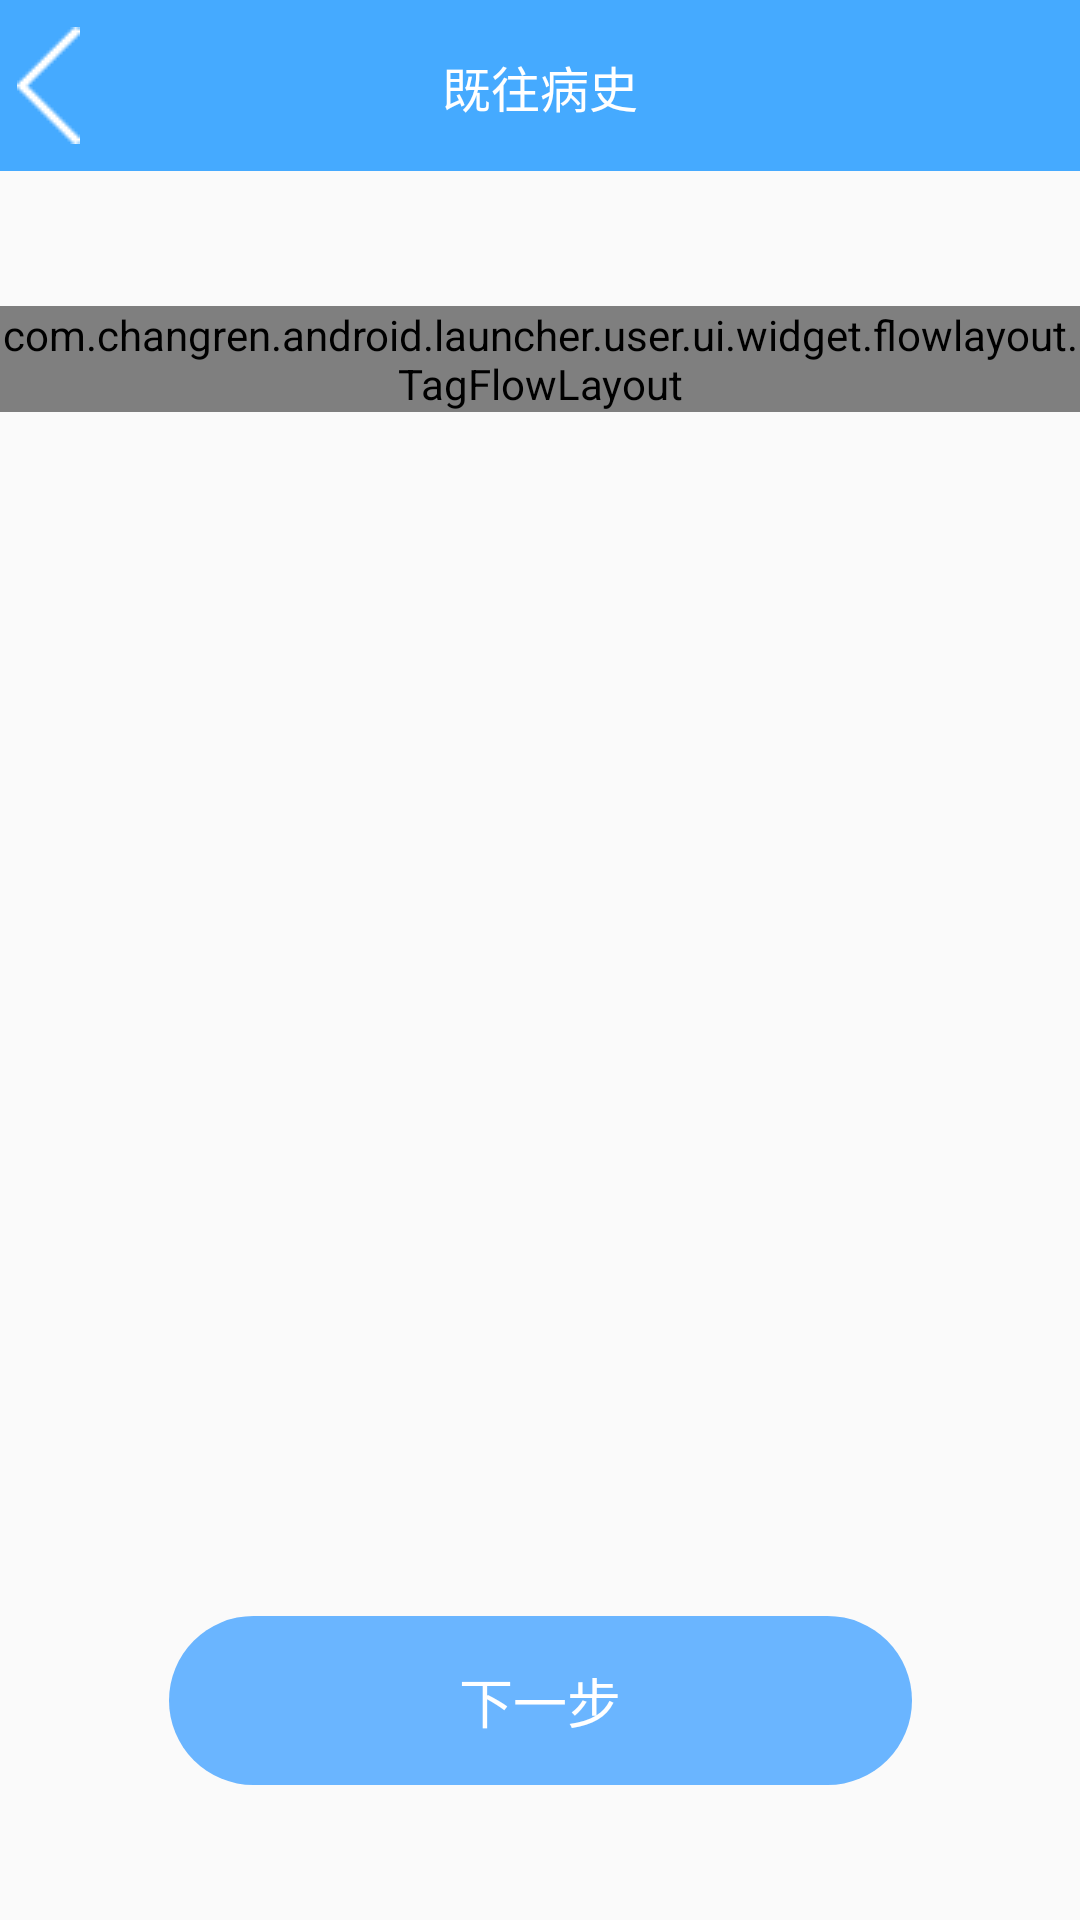

Write the Android layout XML for this screen, with the resource values it uses.
<!-- AndroidManifest.xml: application theme AppTheme -->
<!-- res/layout/user_activity_anamnesis.xml -->
<?xml version="1.0" encoding="utf-8"?>
<android.support.constraint.ConstraintLayout xmlns:android="http://schemas.android.com/apk/res/android"
    xmlns:app="http://schemas.android.com/apk/res-auto"
    android:layout_width="match_parent"
    android:layout_height="match_parent">

    <android.support.v7.widget.Toolbar
        android:id="@+id/toolbar"
        android:layout_width="0dp"
        android:layout_height="wrap_content"
        android:minHeight="?attr/actionBarSize"
        android:gravity="center_vertical"
        android:background="@color/colorPrimary"
        app:contentInsetLeft="0dp"
        app:contentInsetStart="0dp"
        app:layout_constraintEnd_toEndOf="parent"
        app:layout_constraintStart_toStartOf="parent"
        app:layout_constraintTop_toTopOf="parent">

        <ImageView
            android:id="@+id/iv_back"
            android:layout_width="@dimen/dp_72"
            android:layout_height="match_parent"
            android:layout_gravity="start"
            android:background="?attr/selectableItemBackgroundBorderless"
            android:clickable="true"
            android:contentDescription="@null"
            android:focusable="true"
            android:paddingBottom="@dimen/dp_20"
            android:paddingTop="@dimen/dp_20"
            android:src="@drawable/ic_back" />

        <TextView
            android:id="@+id/tv_title"
            style="@style/text_XL_white"
            android:layout_width="wrap_content"
            android:layout_height="match_parent"
            android:layout_gravity="center"
            android:paddingBottom="@dimen/dp_20"
            android:paddingTop="@dimen/dp_23"
            android:singleLine="true"
            android:text="@string/user_anamnesis" />

    </android.support.v7.widget.Toolbar>

    <com.changren.android.launcher.user.ui.widget.flowlayout.TagFlowLayout
        android:id="@+id/tag_anamnesis"
        android:layout_width="0dp"
        android:layout_height="wrap_content"
        android:layout_marginTop="@dimen/dp_100"
        app:layout_constraintEnd_toEndOf="parent"
        app:layout_constraintStart_toStartOf="parent"
        app:layout_constraintTop_toBottomOf="@+id/toolbar"
        app:max_select="-1"
        app:tag_gravity="center">

    </com.changren.android.launcher.user.ui.widget.flowlayout.TagFlowLayout>

    <Button
        android:id="@+id/btn_next"
        style="@style/Button.Rounded.Corner50"
        android:layout_width="@dimen/dp_550"
        android:layout_height="wrap_content"
        android:layout_marginBottom="@dimen/dp_100"
        android:text="@string/user_next_step"
        app:layout_constraintBottom_toBottomOf="parent"
        app:layout_constraintEnd_toEndOf="parent"
        app:layout_constraintStart_toStartOf="parent"
        app:layout_constraintTop_toBottomOf="@+id/tag_anamnesis"
        app:layout_constraintVertical_bias="1.0" />

</android.support.constraint.ConstraintLayout>
<!-- resources referenced by this layout -->
<resources>
  <color name="colorPrimary">#45AAFF</color>
  <dimen name="dp_100">100.00dp</dimen>
  <dimen name="dp_20">20.00dp</dimen>
  <dimen name="dp_23">23.00dp</dimen>
  <dimen name="dp_550">550.00dp</dimen>
  <dimen name="dp_72">72.00dp</dimen>
  <!-- drawable ic_back: png bitmap (drawable-mdpi, 416 bytes) -->
  <string name="user_anamnesis">既往病史</string>
  <string name="user_next_step">下一步</string>
  <style name="Button.Rounded.Corner50" parent="Widget.AppCompat.Button.Borderless">
          <item name="android:background">@drawable/user_btn_bg_selector_pressed</item>
          <item name="android:padding">15dp</item>
          <item name="android:textColor">@color/text_white</item>
          <item name="android:textSize">@dimen/textSizeXXL</item>
          <item name="android:textStyle">normal</item>
          <item name="android:gravity">center</item>
      </style>
  <style name="text_XL_white">
          <item name="android:textColor">@color/text_white</item>
          <item name="android:textSize">@dimen/textSizeXL</item>
          <item name="android:textStyle">normal</item>
          <item name="android:gravity">center</item>
      </style>
  <style name="AppTheme" parent="Theme.AppCompat.Light.DarkActionBar">
          
          <item name="colorPrimary">@color/colorPrimary</item>
          <item name="colorPrimaryDark">@color/colorPrimaryDark</item>
          <item name="colorAccent">@color/colorAccent</item>
          <item name="android:windowFullscreen">true</item>
          <item name="android:windowContentOverlay">@null</item>
      </style>
  <!-- drawable user_btn_bg_selector_pressed (drawable) -->
  <?xml version="1.0" encoding="utf-8"?>
  <selector xmlns:android="http://schemas.android.com/apk/res/android">
  
      <item android:state_pressed="true">
          <shape android:shape="rectangle">
              <solid android:color="@color/user_btn_pressed_color"/>
              <corners android:topLeftRadius="@dimen/dp_50"
                  android:topRightRadius="@dimen/dp_50"
                  android:bottomRightRadius="@dimen/dp_50"
                  android:bottomLeftRadius="@dimen/dp_50" />
          </shape>
      </item>
  
      <item>
          <shape android:shape="rectangle">
              <solid android:color="@color/user_btn_normal_color"/>
              <corners android:topLeftRadius="@dimen/dp_50"
                  android:topRightRadius="@dimen/dp_50"
                  android:bottomRightRadius="@dimen/dp_50"
                  android:bottomLeftRadius="@dimen/dp_50" />
          </shape>
      </item>
  
  </selector>
  <color name="text_white">#FFFFFF</color>
  <dimen name="textSizeXXL">40sp</dimen>
  <dimen name="textSizeXL">36sp</dimen>
  <color name="colorPrimaryDark">@android:color/transparent</color>
  <color name="colorAccent">#45AAFF</color>
  <color name="user_btn_pressed_color">#3399ff</color>
  <dimen name="dp_50">50.00dp</dimen>
  <color name="user_btn_normal_color">#6ab5ff</color>
</resources>
